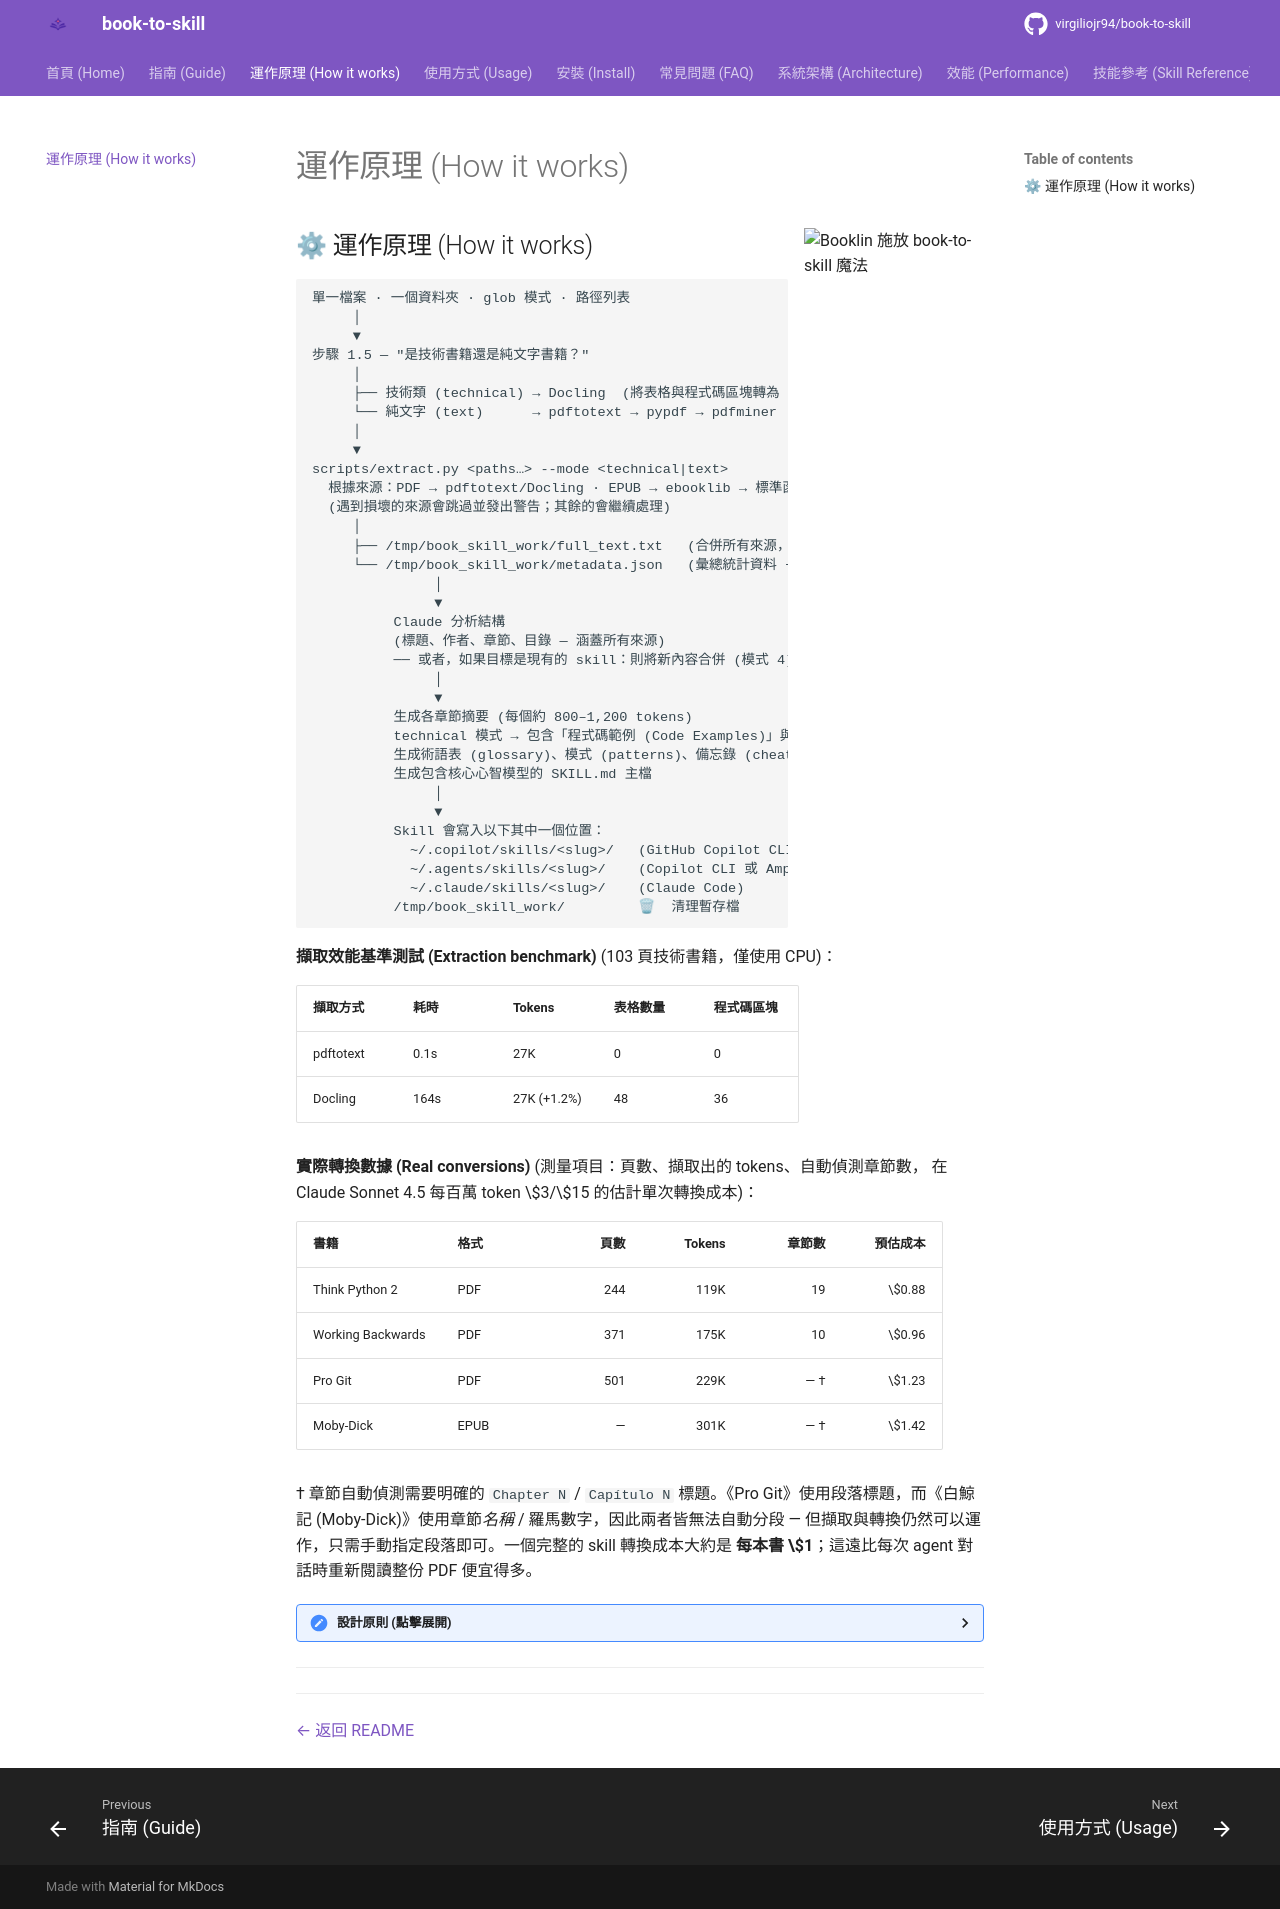

repository: 10041862top/10 · page: how-it-works/index.html · generator: mkdocs

---
description: "book-to-skill 的完整運作流程，從步驟 0-10：文件擷取、章節偵測、框架挖掘、深度預算，以及 agent skill 是如何被組合出來的。"
seo_title: "book-to-skill 運作原理 - 從書籍到 Agent Skill，逐步解析"
---

<img align="right" width="180" src="assets/booklin-casting.png" alt="Booklin 施放 book-to-skill 魔法">

## ⚙ 運作原理 (How it works)

```
單一檔案 · 一個資料夾 · glob 模式 · 路徑列表
     │
     ▼
步驟 1.5 — "是技術書籍還是純文字書籍？"
     │
     ├── 技術類 (technical) → Docling  (將表格與程式碼區塊轉為 markdown，每頁約 1.5 秒)
     └── 純文字 (text)      → pdftotext → pypdf → pdfminer  (瞬間完成)
     │
     ▼
scripts/extract.py <paths…> --mode <technical|text>
  根據來源：PDF → pdftotext/Docling · EPUB → ebooklib → 標準函式庫 zipfile · DOCX/HTML/RTF/…
  (遇到損壞的來源會跳過並發出警告；其餘的會繼續處理)
     │
     ├── /tmp/book_skill_work/full_text.txt   (合併所有來源，並帶有來源標記)
     └── /tmp/book_skill_work/metadata.json   (彙總統計資料 + 個別來源陣列)
               │
               ▼
          Claude 分析結構
          (標題、作者、章節、目錄 — 涵蓋所有來源)
          ── 或者，如果目標是現有的 skill：則將新內容合併 (模式 4)
               │
               ▼
          生成各章節摘要 (每個約 800–1,200 tokens)
          technical 模式 → 包含「程式碼範例 (Code Examples)」與「參考表格 (Reference Tables)」區塊
          生成術語表 (glossary)、模式 (patterns)、備忘錄 (cheatsheet)
          生成包含核心心智模型的 SKILL.md 主檔
               │
               ▼
          Skill 會寫入以下其中一個位置：
            ~/.copilot/skills/<slug>/   (GitHub Copilot CLI)
            ~/.agents/skills/<slug>/    (Copilot CLI 或 Amp，跨 agent 共用)
            ~/.claude/skills/<slug>/    (Claude Code)
          /tmp/book_skill_work/         🗑  清理暫存檔
```

**擷取效能基準測試 (Extraction benchmark)** (103 頁技術書籍，僅使用 CPU)：

| 擷取方式 | 耗時 | Tokens | 表格數量 | 程式碼區塊 |
|--------|------|--------|--------|-------------|
| pdftotext | 0.1s | 27K | 0 | 0 |
| Docling | 164s | 27K (+1.2%) | 48 | 36 |

**實際轉換數據 (Real conversions)** (測量項目：頁數、擷取出的 tokens、自動偵測章節數，
在 Claude Sonnet 4.5 每百萬 token \$3/\$15 的估計單次轉換成本)：

| 書籍 | 格式 | 頁數 | Tokens | 章節數 | 預估成本 |
|------|--------|------:|-------:|---------:|------:|
| Think Python 2 | PDF | 244 | 119K | 19 | \$0.88 |
| Working Backwards | PDF | 371 | 175K | 10 | \$0.96 |
| Pro Git | PDF | 501 | 229K | — † | \$1.23 |
| Moby-Dick | EPUB | — | 301K | — † | \$1.42 |

† 章節自動偵測需要明確的 `Chapter N` / `Capítulo N` 標題。《Pro Git》使用段落標題，而《白鯨記 (Moby-Dick)》使用章節*名稱* / 羅馬數字，因此兩者皆無法自動分段 — 但擷取與轉換仍然可以運作，只需手動指定段落即可。一個完整的 skill 轉換成本大約是 **每本書 \$1**；這遠比每次 agent 對話時重新閱讀整份 PDF 便宜得多。

<details>
<summary>設計原則 (點擊展開)</summary>

1. **資訊密度重於完整性 (Density over completeness)** — 一份 1,000-token 的摘要勝過 10,000-token 的摘錄。
2. **實踐者口吻 (Practitioner voice)** — 用「在遇到 Y 情況時使用 X」，而不是「這本書解釋了 X」。
3. **前置核心 SKILL.md (Front-loaded SKILL.md)** — 濃縮資訊確保前 ~5,000 tokens 包含最重要的內容。
4. **按需載入章節 (On-demand chapters)** — 主題索引會告訴 Claude 該讀哪個檔案；只有在需要時才載入特定章節。
5. **不使用原始文字 (Never raw text)** — 必須對來源進行綜合、摘要，並從中萃取出有用的訊號。

</details>

---


---

[← 返回 README](../README.md)
